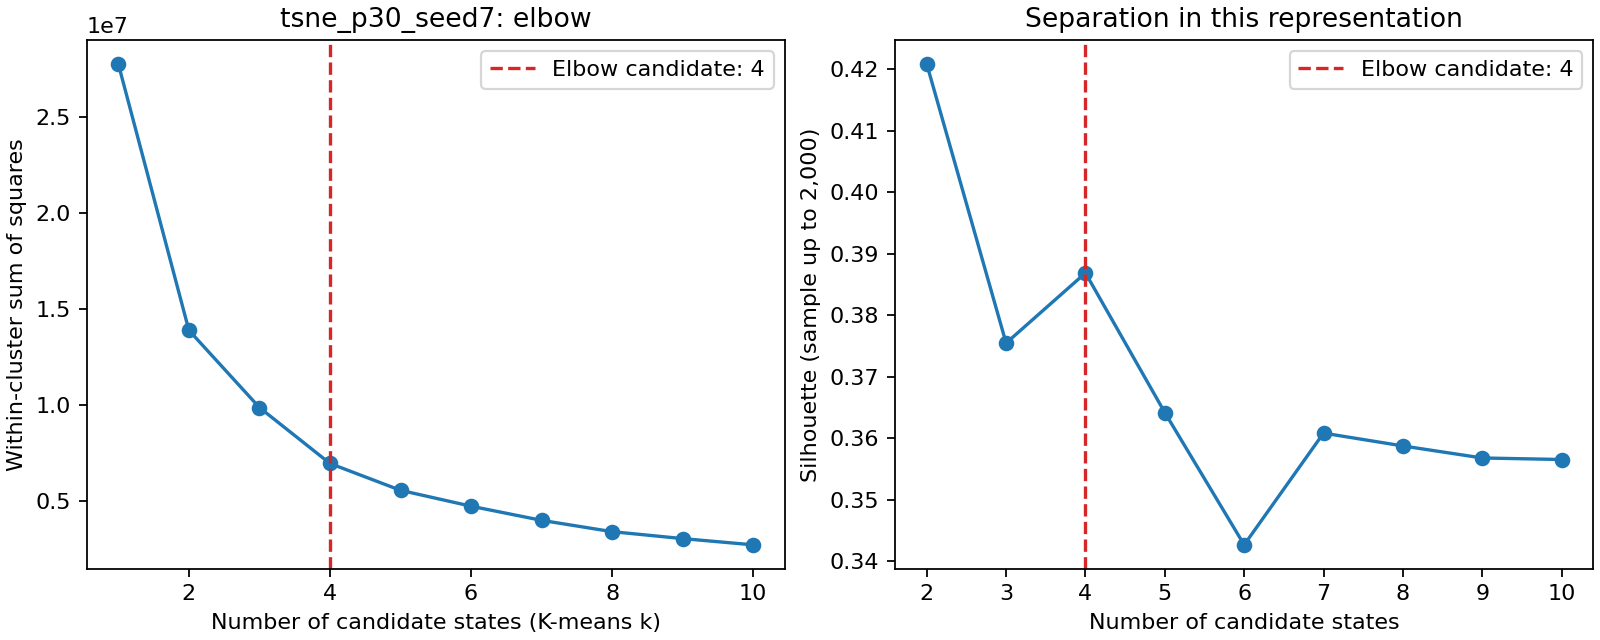

Source data for this figure (header and first rows):
k, inertia, silhouette
1, 27727228, 
2, 13889789, 0.4209
3, 9873416, 0.3755
4, 6965480, 0.3869
5, 5571272, 0.3642
6, 4745156, 0.3426
7, 4009696, 0.3608
8, 3421412, 0.3587
9, 3060576, 0.3568
10, 2736142, 0.3565
